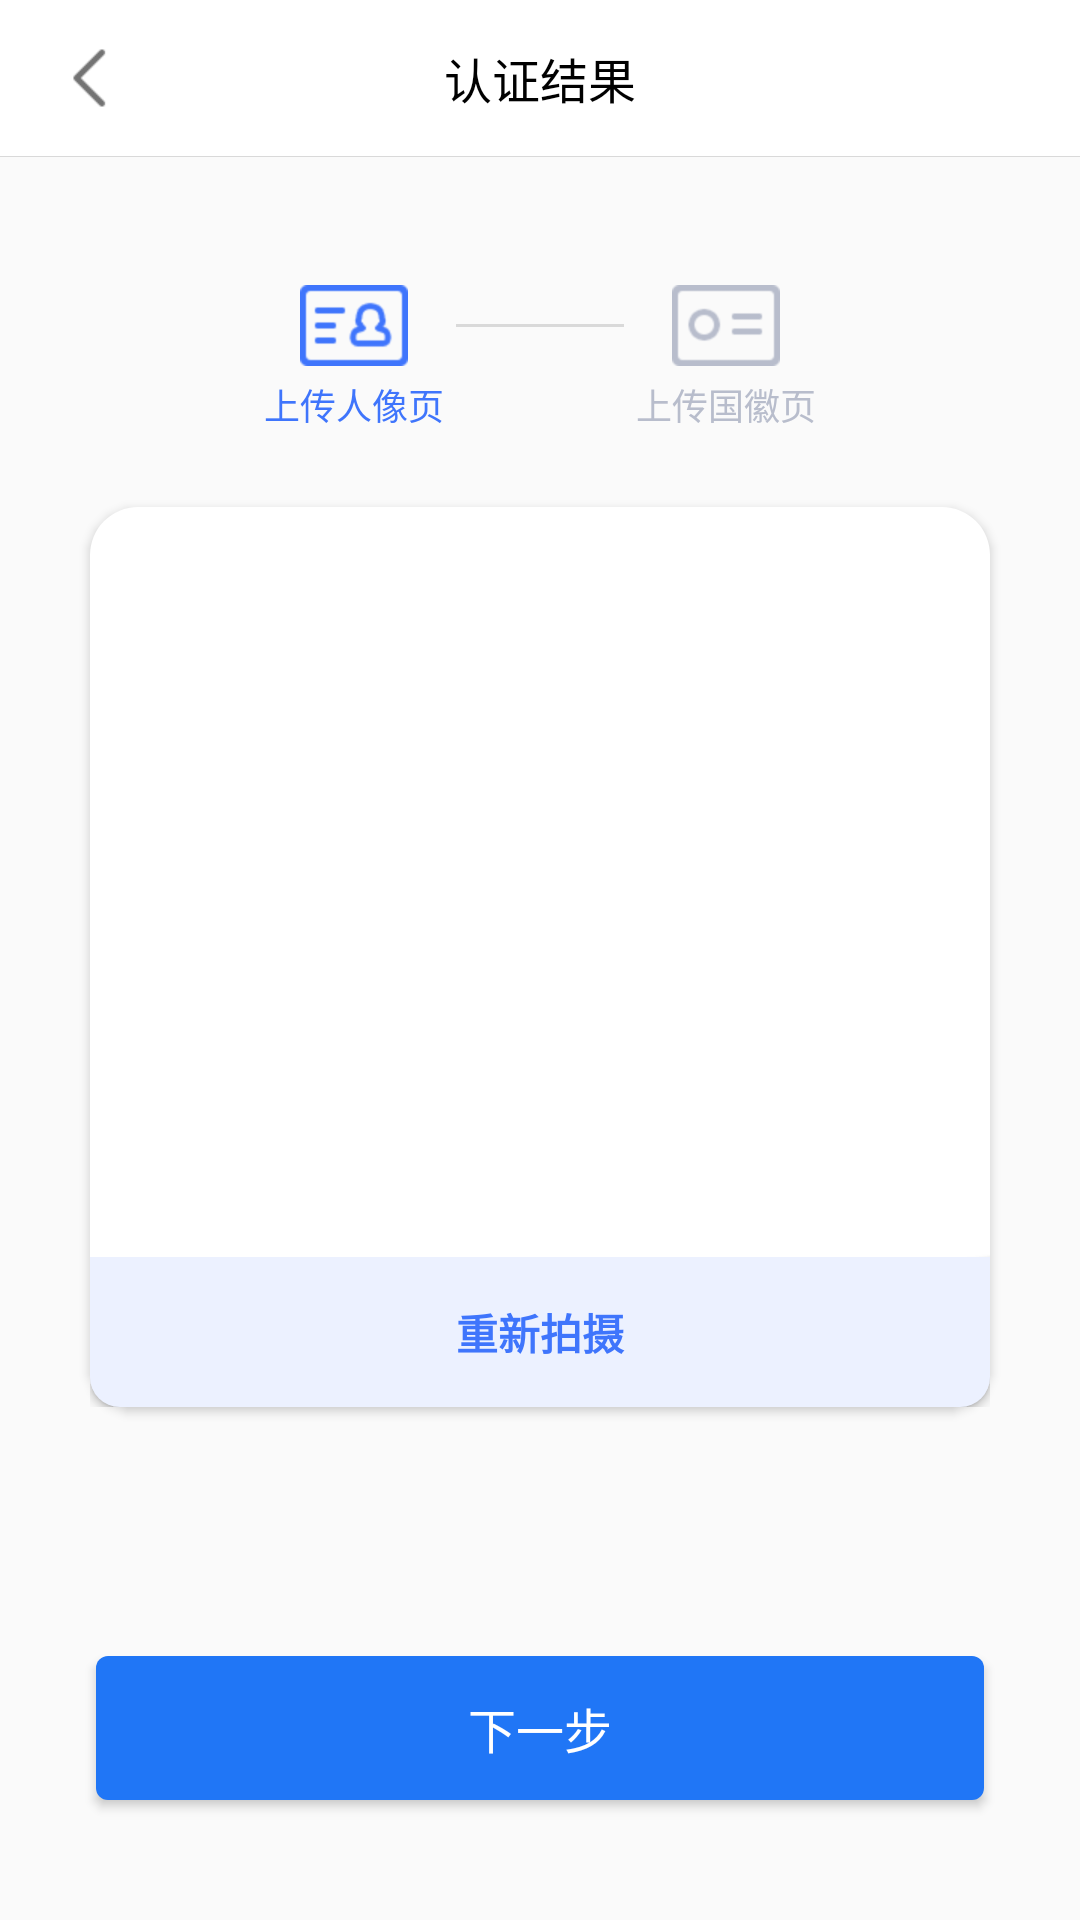

Here is an Android app screen rendered from its layout file. Give the layout XML and the strings, colors and styles it references.
<!-- AndroidManifest.xml: application theme Theme.CLSDKCoreDemo -->
<!-- res/layout/activity_upload_id_card.xml -->
<?xml version="1.0" encoding="utf-8"?>
<androidx.constraintlayout.widget.ConstraintLayout xmlns:android="http://schemas.android.com/apk/res/android"
    xmlns:app="http://schemas.android.com/apk/res-auto"
    xmlns:tools="http://schemas.android.com/tools"
    android:layout_width="match_parent"
    android:layout_height="match_parent"
    android:orientation="vertical"
    tools:context=".activity.UploadIdCardActivity">

    <include layout="@layout/common_title_layout" />

    <View
        android:layout_width="match_parent"
        android:layout_height="1px"
        android:background="@drawable/text_linear_shape"
        app:layout_constraintLeft_toLeftOf="parent"
        app:layout_constraintRight_toRightOf="parent"
        app:layout_constraintTop_toBottomOf="@+id/llTitle" />

    <View
        android:id="@+id/viewLine"
        android:layout_width="56dp"
        android:layout_height="1dp"
        android:layout_marginTop="56dp"
        android:background="@drawable/text_linear_shape"
        app:layout_constraintLeft_toLeftOf="parent"
        app:layout_constraintRight_toRightOf="parent"
        app:layout_constraintTop_toBottomOf="@+id/llTitle" />

    <ImageView
        android:id="@+id/ivFront"
        android:layout_width="36dp"
        android:layout_height="27dp"
        android:layout_marginRight="16dp"
        android:src="@drawable/icon_upload_front"
        app:layout_constraintBottom_toBottomOf="@id/viewLine"
        app:layout_constraintRight_toLeftOf="@id/viewLine"
        app:layout_constraintTop_toTopOf="@id/viewLine" />

    <ImageView
        android:id="@+id/ivBack"
        android:layout_width="36dp"
        android:layout_height="27dp"
        android:layout_marginLeft="16dp"
        android:src="@drawable/icon_upload_back_gray"
        app:layout_constraintBottom_toBottomOf="@id/viewLine"
        app:layout_constraintLeft_toRightOf="@id/viewLine"
        app:layout_constraintTop_toTopOf="@id/viewLine" />

    <TextView
        android:id="@+id/tvFront"
        android:layout_width="wrap_content"
        android:layout_height="wrap_content"
        android:layout_marginTop="4dp"
        android:text="上传人像页"
        android:textColor="#3F75FC"
        android:textSize="12sp"
        app:layout_constraintLeft_toLeftOf="@id/ivFront"
        app:layout_constraintRight_toRightOf="@id/ivFront"
        app:layout_constraintTop_toBottomOf="@id/ivFront" />

    <TextView
        android:id="@+id/tvBack"
        android:layout_width="wrap_content"
        android:layout_height="wrap_content"
        android:layout_below="@+id/ivFront"
        android:layout_marginTop="4dp"
        android:text="上传国徽页"
        android:textColor="#B8BDCC"
        android:textSize="12sp"
        app:layout_constraintLeft_toLeftOf="@id/ivBack"
        app:layout_constraintRight_toRightOf="@id/ivBack"
        app:layout_constraintTop_toBottomOf="@id/ivBack" />

    <androidx.constraintlayout.widget.ConstraintLayout
        android:id="@+id/rlPhoto"
        android:layout_width="300dp"
        android:layout_height="300dp"
        android:layout_marginTop="60dp"
        android:background="@drawable/ocr_white_shape"
        android:elevation="2dp"
        app:layout_constraintLeft_toLeftOf="parent"
        app:layout_constraintRight_toRightOf="parent"
        app:layout_constraintTop_toBottomOf="@id/viewLine">

        <ImageView
            android:id="@+id/ivIdCard"
            android:layout_width="match_parent"
            android:layout_height="wrap_content"
            android:adjustViewBounds="true"
            android:scaleType="fitXY"
            app:layout_constraintBottom_toTopOf="@id/btnTakeAgain"
            app:layout_constraintTop_toTopOf="parent" />

        <Button
            android:id="@+id/btnTakeAgain"
            android:layout_width="match_parent"
            android:layout_height="wrap_content"
            android:background="@drawable/pale_blue_button_shape"
            android:text="重新拍摄"
            android:textColor="#3F75FC"
            android:textSize="14sp"
            android:textStyle="bold"
            app:layout_constraintBottom_toBottomOf="parent" />
    </androidx.constraintlayout.widget.ConstraintLayout>

    <Button
        android:id="@+id/btnNext"
        android:layout_width="match_parent"
        android:layout_height="wrap_content"
        android:layout_marginStart="32dp"
        android:layout_marginLeft="32dp"
        android:layout_marginEnd="32dp"
        android:layout_marginRight="32dp"
        android:layout_marginBottom="40dp"
        android:background="@drawable/ocr_blue_button_selector"
        android:text="下一步"
        android:textColor="#FFFFFF"
        android:textSize="16sp"
        app:layout_constraintBottom_toBottomOf="parent" />

    <ProgressBar
        android:id="@+id/progressBar"
        android:layout_width="48dp"
        android:layout_height="48dp"
        android:elevation="2dp"
        android:visibility="invisible"
        app:layout_constraintBottom_toBottomOf="parent"
        app:layout_constraintLeft_toLeftOf="parent"
        app:layout_constraintRight_toRightOf="parent"
        app:layout_constraintTop_toTopOf="parent" />

</androidx.constraintlayout.widget.ConstraintLayout>
<!-- res/layout/common_title_layout.xml (included above) -->
<?xml version="1.0" encoding="utf-8"?>
<LinearLayout xmlns:android="http://schemas.android.com/apk/res/android"
    android:id="@+id/llTitle"
    android:layout_width="match_parent"
    android:fitsSystemWindows="true"
    android:layout_height="wrap_content"
    android:background="#ffffff"
    android:orientation="vertical">

    <RelativeLayout
        android:id="@+id/rl_title"
        android:layout_width="match_parent"
        android:layout_height="52dp">

        <ImageView
            android:id="@+id/img_btn_back"
            android:layout_width="24dp"
            android:layout_height="24dp"
            android:layout_centerVertical="true"
            android:layout_marginLeft="20dp"
            android:scaleType="centerCrop"
            android:src="@drawable/icon_back_button" />

        <TextView
            android:id="@+id/tvTitle"
            android:layout_width="wrap_content"
            android:layout_height="wrap_content"
            android:layout_centerInParent="true"
            android:text="认证结果"
            android:textColor="@android:color/black"
            android:textSize="16sp" />
    </RelativeLayout>

</LinearLayout>
<!-- resources referenced by this layout -->
<resources>
  <!-- drawable icon_back_button: png bitmap (drawable-xhdpi, 179 bytes) -->
  <!-- drawable icon_upload_back_gray: png bitmap (drawable-xhdpi, 1250 bytes) -->
  <!-- drawable icon_upload_front: png bitmap (drawable-xhdpi, 1886 bytes) -->
  <!-- drawable ocr_blue_button_selector (drawable) -->
  <?xml version="1.0" encoding="utf-8"?>
  <selector xmlns:android="http://schemas.android.com/apk/res/android">
      <item android:state_pressed="false">
          <shape>
              <corners android:radius="4dp" />
              <solid android:color="#2076f6" />
          </shape>
      </item>
  
      <item android:state_pressed="true">
          <shape>
              <corners android:radius="4dp" />
              <solid android:color="#3a68f8" />
          </shape>
      </item>
  </selector>
  <!-- drawable ocr_white_shape (drawable) -->
  <?xml version="1.0" encoding="utf-8"?>
  <shape xmlns:android="http://schemas.android.com/apk/res/android"
      android:shape="rectangle">
  
      <corners android:radius="16sp" />
      <solid android:color="#FFFFFF" />
  
  </shape>
  <!-- drawable pale_blue_button_shape (drawable) -->
  <?xml version="1.0" encoding="utf-8"?>
  <shape xmlns:android="http://schemas.android.com/apk/res/android"
      android:shape="rectangle">
  
      <solid android:color="#ECF1FF" />
      <corners
          android:bottomLeftRadius="10dp"
          android:bottomRightRadius="10dp"
          android:topLeftRadius="0dp"
          android:topRightRadius="0dp" />
  
      <size android:width="300dp" android:height="50dp"/>
  
  </shape>
  <!-- drawable text_linear_shape (drawable) -->
  <?xml version="1.0" encoding="utf-8"?>
  <shape xmlns:android="http://schemas.android.com/apk/res/android"
      android:shape="rectangle">
      <solid android:color="#FFD9D9D9" />
      <size
          android:width="120dp"
          android:height="1dp" />
  </shape>
  <style name="Theme.CLSDKCoreDemo" parent="Theme.AppCompat.Light.NoActionBar">
          
          <item name="colorPrimary">@color/purple_500</item>
          <item name="colorAccent">@color/purple_700</item>
          <item name="colorPrimaryDark">@color/white</item>
          <item name="android:windowLightStatusBar" tools:ignore="NewApi">true</item>
      </style>
  <color name="purple_500">#FF6200EE</color>
  <color name="purple_700">#FF3700B3</color>
  <color name="white">#FFFFFFFF</color>
</resources>
